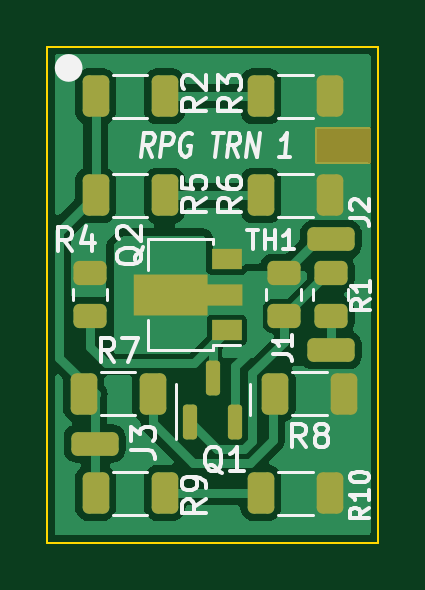
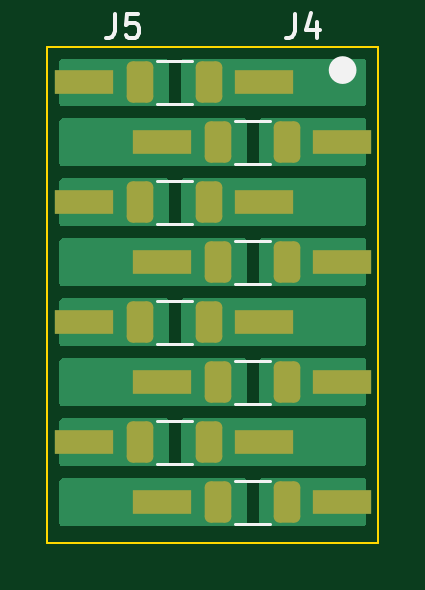
Circuit board: 11 layer files. Board 14.0 x 21.0 mm.
- bottom_copper: resistor_network-B_Cu.gbr (14617 bytes)
- bottom_mask: resistor_network-B_Mask.gbr (2313 bytes)
- paste: resistor_network-B_Paste.gbr (2308 bytes)
- bottom_silk: resistor_network-B_Silkscreen.gbr (2472 bytes)
- outline: resistor_network-Edge_Cuts.gbr (739 bytes)
- top_copper: resistor_network-F_Cu.gbr (31829 bytes)
- top_mask: resistor_network-F_Mask.gbr (3516 bytes)
- paste: resistor_network-F_Paste.gbr (3147 bytes)
- top_silk: resistor_network-F_Silkscreen.gbr (15241 bytes)
- drill: resistor_network-NPTH.drl (272 bytes)
- drill: resistor_network-PTH.drl (268 bytes)

=== bottom_copper: resistor_network-B_Cu.gbr (14617 bytes, source omitted) ===
=== bottom_mask: resistor_network-B_Mask.gbr (2313 bytes, source withheld) ===
=== paste: resistor_network-B_Paste.gbr (2308 bytes, source withheld) ===
=== bottom_silk: resistor_network-B_Silkscreen.gbr ===
G04 #@! TF.GenerationSoftware,KiCad,Pcbnew,(6.0.5)*
G04 #@! TF.CreationDate,2022-07-12T22:45:23+02:00*
G04 #@! TF.ProjectId,resistor_network,72657369-7374-46f7-925f-6e6574776f72,rev?*
G04 #@! TF.SameCoordinates,Original*
G04 #@! TF.FileFunction,Legend,Bot*
G04 #@! TF.FilePolarity,Positive*
%FSLAX46Y46*%
G04 Gerber Fmt 4.6, Leading zero omitted, Abs format (unit mm)*
G04 Created by KiCad (PCBNEW (6.0.5)) date 2022-07-12 22:45:23*
%MOMM*%
%LPD*%
G01*
G04 APERTURE LIST*
%ADD10C,0.583000*%
%ADD11C,0.150000*%
%ADD12C,0.120000*%
G04 APERTURE END LIST*
D10*
X136790100Y-85990600D02*
G75*
G03*
X136790100Y-85990600I-291500J0D01*
G01*
D11*
G04 #@! TO.C,J5*
X146116933Y-83620980D02*
X146116933Y-84335266D01*
X146164552Y-84478123D01*
X146259790Y-84573361D01*
X146402647Y-84620980D01*
X146497885Y-84620980D01*
X145164552Y-83620980D02*
X145640742Y-83620980D01*
X145688361Y-84097171D01*
X145640742Y-84049552D01*
X145545504Y-84001933D01*
X145307409Y-84001933D01*
X145212171Y-84049552D01*
X145164552Y-84097171D01*
X145116933Y-84192409D01*
X145116933Y-84430504D01*
X145164552Y-84525742D01*
X145212171Y-84573361D01*
X145307409Y-84620980D01*
X145545504Y-84620980D01*
X145640742Y-84573361D01*
X145688361Y-84525742D01*
G04 #@! TO.C,J4*
X138496933Y-83620980D02*
X138496933Y-84335266D01*
X138544552Y-84478123D01*
X138639790Y-84573361D01*
X138782647Y-84620980D01*
X138877885Y-84620980D01*
X137592171Y-83954314D02*
X137592171Y-84620980D01*
X137830266Y-83573361D02*
X138068361Y-84287647D01*
X137449314Y-84287647D01*
D12*
G04 #@! TO.C,R18*
X139581536Y-103368600D02*
X141035664Y-103368600D01*
X139581536Y-105188600D02*
X141035664Y-105188600D01*
G04 #@! TO.C,R17*
X142883536Y-102648600D02*
X144337664Y-102648600D01*
X142883536Y-100828600D02*
X144337664Y-100828600D01*
G04 #@! TO.C,R11*
X142883536Y-85588600D02*
X144337664Y-85588600D01*
X142883536Y-87408600D02*
X144337664Y-87408600D01*
G04 #@! TO.C,R12*
X139581536Y-88128600D02*
X141035664Y-88128600D01*
X139581536Y-89948600D02*
X141035664Y-89948600D01*
G04 #@! TO.C,R16*
X139581536Y-100108600D02*
X141035664Y-100108600D01*
X139581536Y-98288600D02*
X141035664Y-98288600D01*
G04 #@! TO.C,R13*
X142883536Y-92488600D02*
X144337664Y-92488600D01*
X142883536Y-90668600D02*
X144337664Y-90668600D01*
G04 #@! TO.C,R15*
X142883536Y-97568600D02*
X144337664Y-97568600D01*
X142883536Y-95748600D02*
X144337664Y-95748600D01*
G04 #@! TO.C,R14*
X139581536Y-93208600D02*
X141035664Y-93208600D01*
X139581536Y-95028600D02*
X141035664Y-95028600D01*
G04 #@! TD*
M02*

=== outline: resistor_network-Edge_Cuts.gbr ===
G04 #@! TF.GenerationSoftware,KiCad,Pcbnew,(6.0.5)*
G04 #@! TF.CreationDate,2022-07-12T22:45:23+02:00*
G04 #@! TF.ProjectId,resistor_network,72657369-7374-46f7-925f-6e6574776f72,rev?*
G04 #@! TF.SameCoordinates,Original*
G04 #@! TF.FileFunction,Profile,NP*
%FSLAX46Y46*%
G04 Gerber Fmt 4.6, Leading zero omitted, Abs format (unit mm)*
G04 Created by KiCad (PCBNEW (6.0.5)) date 2022-07-12 22:45:23*
%MOMM*%
%LPD*%
G01*
G04 APERTURE LIST*
G04 #@! TA.AperFunction,Profile*
%ADD10C,0.100000*%
G04 #@! TD*
G04 APERTURE END LIST*
D10*
X135000000Y-85000000D02*
X149000000Y-85000000D01*
X149000000Y-85000000D02*
X149000000Y-106000000D01*
X149000000Y-106000000D02*
X135000000Y-106000000D01*
X135000000Y-106000000D02*
X135000000Y-85000000D01*
M02*

=== top_copper: resistor_network-F_Cu.gbr (31829 bytes, source omitted) ===
=== top_mask: resistor_network-F_Mask.gbr (3516 bytes, source withheld) ===
=== paste: resistor_network-F_Paste.gbr (3147 bytes, source withheld) ===
=== top_silk: resistor_network-F_Silkscreen.gbr (15241 bytes, source omitted) ===
=== drill: resistor_network-NPTH.drl ===
M48
; DRILL file {KiCad (6.0.5)} date Tue Jul 12 23:07:31 2022
; FORMAT={-:-/ absolute / inch / decimal}
; #@! TF.CreationDate,2022-07-12T23:07:31+02:00
; #@! TF.GenerationSoftware,Kicad,Pcbnew,(6.0.5)
; #@! TF.FileFunction,NonPlated,1,2,NPTH
FMAT,2
INCH
%
G90
G05
T0
M30

=== drill: resistor_network-PTH.drl ===
M48
; DRILL file {KiCad (6.0.5)} date Tue Jul 12 23:07:31 2022
; FORMAT={-:-/ absolute / inch / decimal}
; #@! TF.CreationDate,2022-07-12T23:07:31+02:00
; #@! TF.GenerationSoftware,Kicad,Pcbnew,(6.0.5)
; #@! TF.FileFunction,Plated,1,2,PTH
FMAT,2
INCH
%
G90
G05
T0
M30

